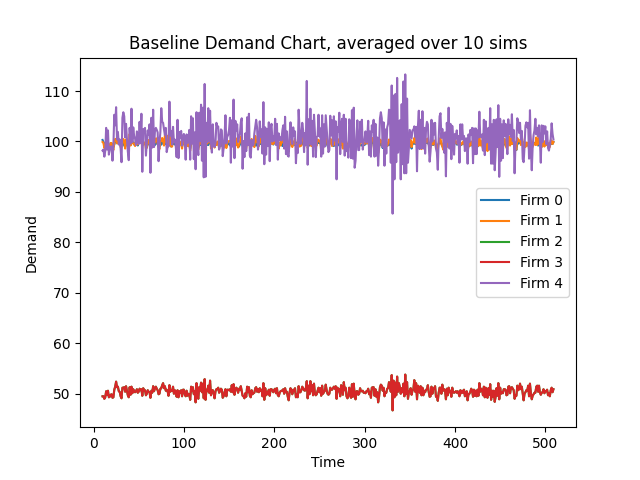

The table this chart was drawn from, first rows:
Time, 10, 11, 12, 13, 14, 15, 16, 17, 18, 19, 20, 21, 22, 23, 24, 25, 26, 27, 28, 29, 30, 31, 32
Firm 0 Demand, 100.3, 99.9, 99.5, 99.5, 99.7, 99.6, 99.6, 98.9, 99.0, 99.7, 99.6, 99.4, 98.9, 99.4, 100.0, 100.2, 99.9, 100.1, 99.5, 99.6, 99.2, 99.2, 99.7
Firm 1 Demand, 99.9, 99.7, 98.7, 99.1, 99.8, 99.5, 99.7, 98.6, 98.8, 99.7, 99.7, 98.9, 98.3, 99.8, 100.5, 100.5, 99.6, 100.6, 99.9, 99.7, 98.9, 98.9, 99.9
Firm 2 Demand, 49.5, 49.5, 49.0, 49.3, 50.5, 49.8, 50.6, 49.3, 49.4, 49.8, 49.9, 49.2, 49.3, 50.8, 51.4, 52.4, 51.3, 51.4, 50.5, 50.4, 49.5, 49.1, 51.2
Firm 3 Demand, 49.5, 49.5, 49.0, 49.3, 50.5, 49.8, 50.6, 49.3, 49.4, 49.8, 49.9, 49.2, 49.3, 50.8, 51.4, 52.4, 51.3, 51.4, 50.5, 50.4, 49.5, 49.1, 51.2
Firm 4 Demand, 98.2, 98.4, 97.0, 98.1, 102.7, 98.4, 102.2, 97.4, 98.4, 99.0, 99.0, 96.2, 99.1, 105.3, 103.2, 106.8, 100.4, 101.9, 99.4, 100.4, 98.6, 95.9, 104.7
Firm 0 CostMoney, 16094, 16094, 16094, 16094, 16094, 16094, 16094, 16094, 16094, 16094, 16094, 16094, 16094, 16094, 16094, 16094, 16094, 16094, 16094, 16094, 16094, 16094, 16094
Firm 1 CostMoney, 0.0, 0.0, 0.0, 0.0, 0.0, 0.0, 0.0, 0.0, 0.0, 0.0, 0.0, 0.0, 0.0, 0.0, 0.0, 0.0, 0.0, 0.0, 0.0, 0.0, 0.0, 0.0, 0.0
Firm 2 CostMoney, 0.0, 0.0, 0.0, 0.0, 0.0, 0.0, 0.0, 0.0, 0.0, 0.0, 0.0, 0.0, 0.0, 0.0, 0.0, 0.0, 0.0, 0.0, 0.0, 0.0, 0.0, 0.0, 0.0
Firm 3 CostMoney, 0.0, 0.0, 0.0, 0.0, 0.0, 0.0, 0.0, 0.0, 0.0, 0.0, 0.0, 0.0, 0.0, 0.0, 0.0, 0.0, 0.0, 0.0, 0.0, 0.0, 0.0, 0.0, 0.0
Firm 4 CostMoney, 0.0, 0.0, 0.0, 0.0, 0.0, 0.0, 0.0, 0.0, 0.0, 0.0, 0.0, 0.0, 0.0, 0.0, 0.0, 0.0, 0.0, 0.0, 0.0, 0.0, 0.0, 0.0, 0.0
Firm 0 CostCO2, 883371, 883371, 883371, 883371, 883371, 883371, 883371, 883371, 883371, 883371, 883371, 883371, 883371, 883371, 883371, 883371, 883371, 883371, 883371, 883371, 883371, 883371, 883371
Firm 1 CostCO2, 0.0, 0.0, 0.0, 0.0, 0.0, 0.0, 0.0, 0.0, 0.0, 0.0, 0.0, 0.0, 0.0, 0.0, 0.0, 0.0, 0.0, 0.0, 0.0, 0.0, 0.0, 0.0, 0.0
Firm 2 CostCO2, 0.0, 0.0, 0.0, 0.0, 0.0, 0.0, 0.0, 0.0, 0.0, 0.0, 0.0, 0.0, 0.0, 0.0, 0.0, 0.0, 0.0, 0.0, 0.0, 0.0, 0.0, 0.0, 0.0
Firm 3 CostCO2, 0.0, 0.0, 0.0, 0.0, 0.0, 0.0, 0.0, 0.0, 0.0, 0.0, 0.0, 0.0, 0.0, 0.0, 0.0, 0.0, 0.0, 0.0, 0.0, 0.0, 0.0, 0.0, 0.0
Firm 4 CostCO2, 0.0, 0.0, 0.0, 0.0, 0.0, 0.0, 0.0, 0.0, 0.0, 0.0, 0.0, 0.0, 0.0, 0.0, 0.0, 0.0, 0.0, 0.0, 0.0, 0.0, 0.0, 0.0, 0.0
Firm 0 CostWater, 121600, 121600, 121600, 121600, 121600, 121600, 121600, 121600, 121600, 121600, 121600, 121600, 121600, 121600, 121600, 121600, 121600, 121600, 121600, 121600, 121600, 121600, 121600
Firm 1 CostWater, 0.0, 0.0, 0.0, 0.0, 0.0, 0.0, 0.0, 0.0, 0.0, 0.0, 0.0, 0.0, 0.0, 0.0, 0.0, 0.0, 0.0, 0.0, 0.0, 0.0, 0.0, 0.0, 0.0
Firm 2 CostWater, 0.0, 0.0, 0.0, 0.0, 0.0, 0.0, 0.0, 0.0, 0.0, 0.0, 0.0, 0.0, 0.0, 0.0, 0.0, 0.0, 0.0, 0.0, 0.0, 0.0, 0.0, 0.0, 0.0
Firm 3 CostWater, 0.0, 0.0, 0.0, 0.0, 0.0, 0.0, 0.0, 0.0, 0.0, 0.0, 0.0, 0.0, 0.0, 0.0, 0.0, 0.0, 0.0, 0.0, 0.0, 0.0, 0.0, 0.0, 0.0
Firm 4 CostWater, 0.0, 0.0, 0.0, 0.0, 0.0, 0.0, 0.0, 0.0, 0.0, 0.0, 0.0, 0.0, 0.0, 0.0, 0.0, 0.0, 0.0, 0.0, 0.0, 0.0, 0.0, 0.0, 0.0
